Run: headless pygame with SDL's dummy video driver; simulated clock (each Clock.tick advances the game by its frame time, no real sleeping); random seed 0; keys injected as events and as key.get_pressed() state; no mouse input.
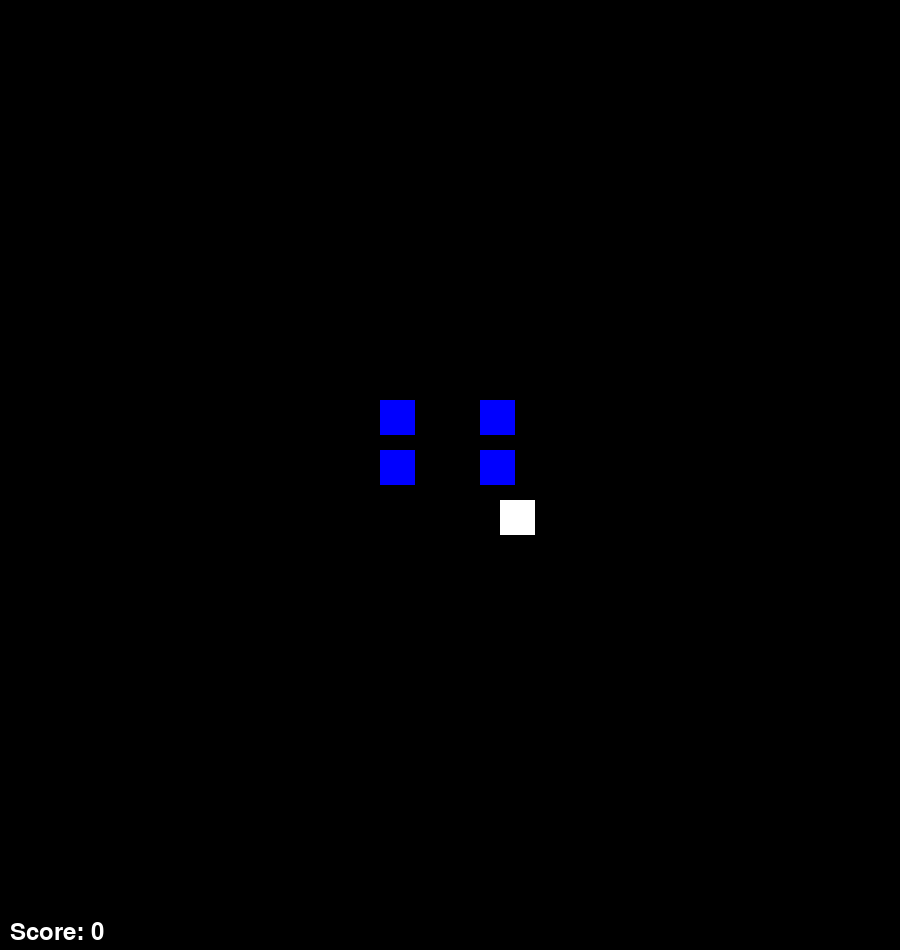
Frame 1 of 4 · flips 1–60 · no input
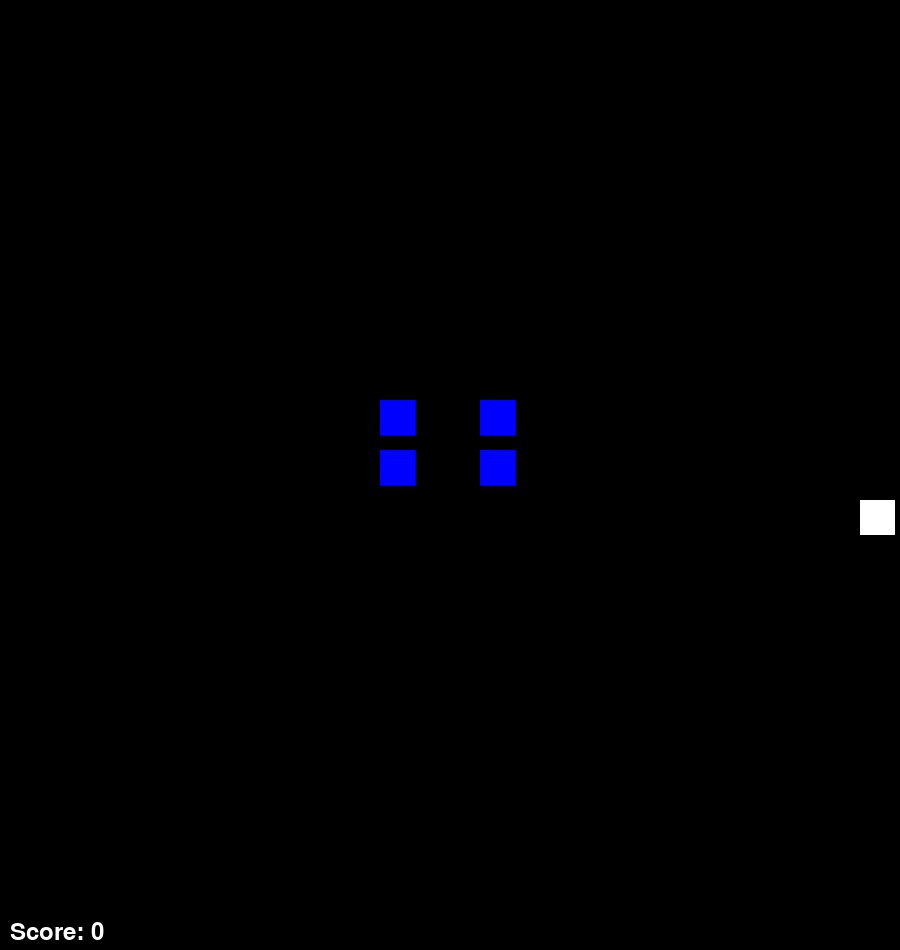
Frame 2 of 4 · flips 61–180 · tapped SPACE, RETURN · held RIGHT (→), D
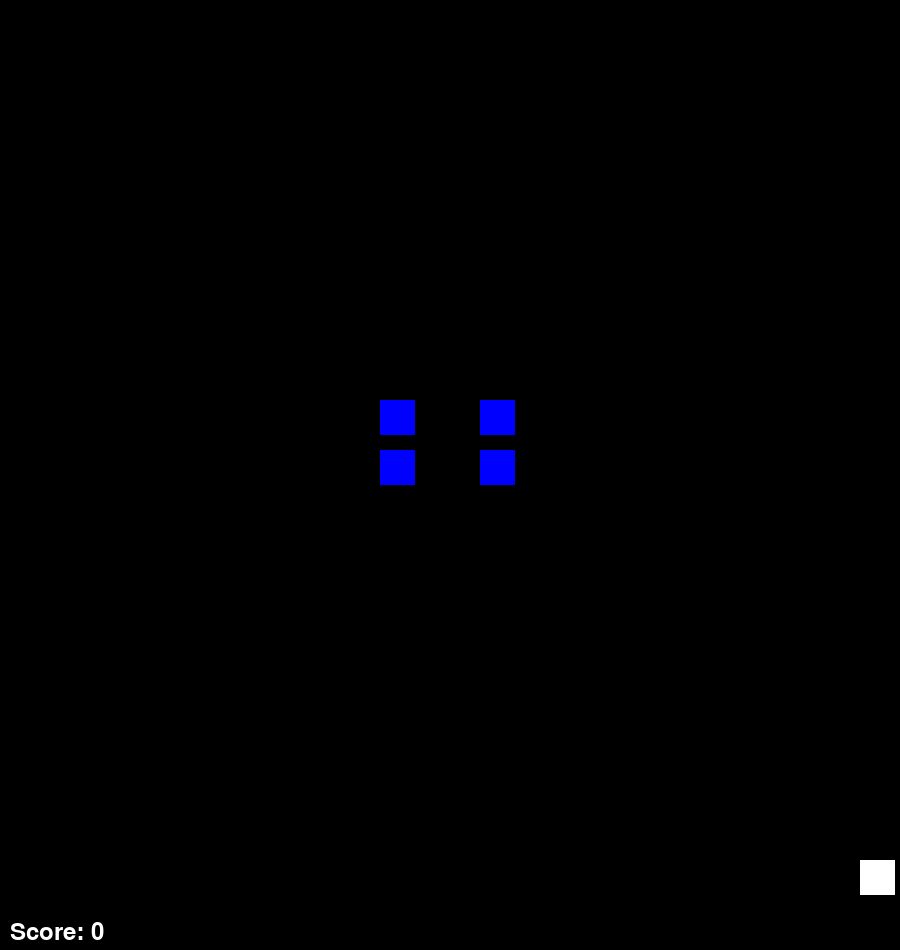
Frame 3 of 4 · flips 181–300 · held DOWN (↓), S
Frame 4 of 4 · flips 301–420 · held LEFT (←), A, UP (↑), W · screen same as frame 1, image omitted

The pygame program that drew these frames:

import pygame
import os

# Pygame 초기화
pygame.init()

# 환경 변수 설정
WIDTH = 900
HEIGHT = 950
WHITE = (255, 255, 255)
BLACK = (0, 0, 0)
BLUE = (0, 0, 255)

# 윈도우 설정
screen = pygame.display.set_mode([WIDTH, HEIGHT])
clock = pygame.time.Clock()

# 폰트 및 점수 초기화
font = pygame.font.Font(None, 36)
score = 0

# 플레이어와 고스트의 초기 설정
player_speed = 200
player_rect = pygame.Rect(500, 500, 35, 35)  # 플레이어의 위치와 크기 설정

# 고스트 초기 설정 (여기서 고스트들의 위치와 이미지를 설정할 수 있음)
list_ghost_rect = [
    pygame.Rect(380, 400, 35, 35),
    pygame.Rect(480, 400, 35, 35),
    pygame.Rect(380, 450, 35, 35),
    pygame.Rect(480, 450, 35, 35),
]

# 보드 그리기 함수 (여기서 맵과 벽을 그릴 수 있음)
def draw_board():
    # 보드, 벽 등의 요소를 그리고, 필요한 Rect 객체들을 반환
    board_rects = []
    # ... 보드 그리기 로직 ...
    return board_rects

# 아이템 생성 함수
def generate_items():
    item_rects = []
    item_types = []  # 아이템의 종류를 저장
    # ... 아이템 생성 로직 ...
    return item_rects, item_types

# 게임 초기화
board_rects = draw_board()
item_rects, item_types = generate_items()

# 게임 루프
running = True
while running:
    # 델타 타임 계산
    dt = clock.tick(60) / 1000.0
    
    for event in pygame.event.get():
        if event.type == pygame.QUIT:
            running = False

    # 플레이어 이동 처리
    keys = pygame.key.get_pressed()
    if keys[pygame.K_LEFT]:
        player_rect.x -= player_speed * dt
    if keys[pygame.K_RIGHT]:
        player_rect.x += player_speed * dt
    if keys[pygame.K_UP]:
        player_rect.y -= player_speed * dt
    if keys[pygame.K_DOWN]:
        player_rect.y += player_speed * dt

    # 충돌 검사 및 아이템 처리
    item_index = player_rect.collidelist(item_rects)
    if item_index != -1:
        del item_rects[item_index]
        del item_types[item_index]
        score += 10
    
    if player_rect.collidelist(board_rects) != -1:
        # 벽과 충돌 시 위치 복구
        pass

    # 화면 그리기
    screen.fill(BLACK)
    draw_board()  # 보드 다시 그리기
    
    for index, rect in enumerate(item_rects):
        if item_types[index] == 1:
            pygame.draw.circle(screen, WHITE, rect.center, 4)
        elif item_types[index] == 2:
            pygame.draw.circle(screen, WHITE, rect.center, 10)

    # 플레이어 및 고스트 그리기
    pygame.draw.rect(screen, WHITE, player_rect)  # 플레이어는 단순히 사각형으로 표현
    for ghost_rect in list_ghost_rect:
        pygame.draw.rect(screen, BLUE, ghost_rect)  # 고스트도 단순히 사각형으로 표현
    
    # 점수 표시
    score_text = font.render(f"Score: {score}", True, WHITE)
    screen.blit(score_text, (10, HEIGHT - 30))
    
    pygame.display.flip()

pygame.quit()
